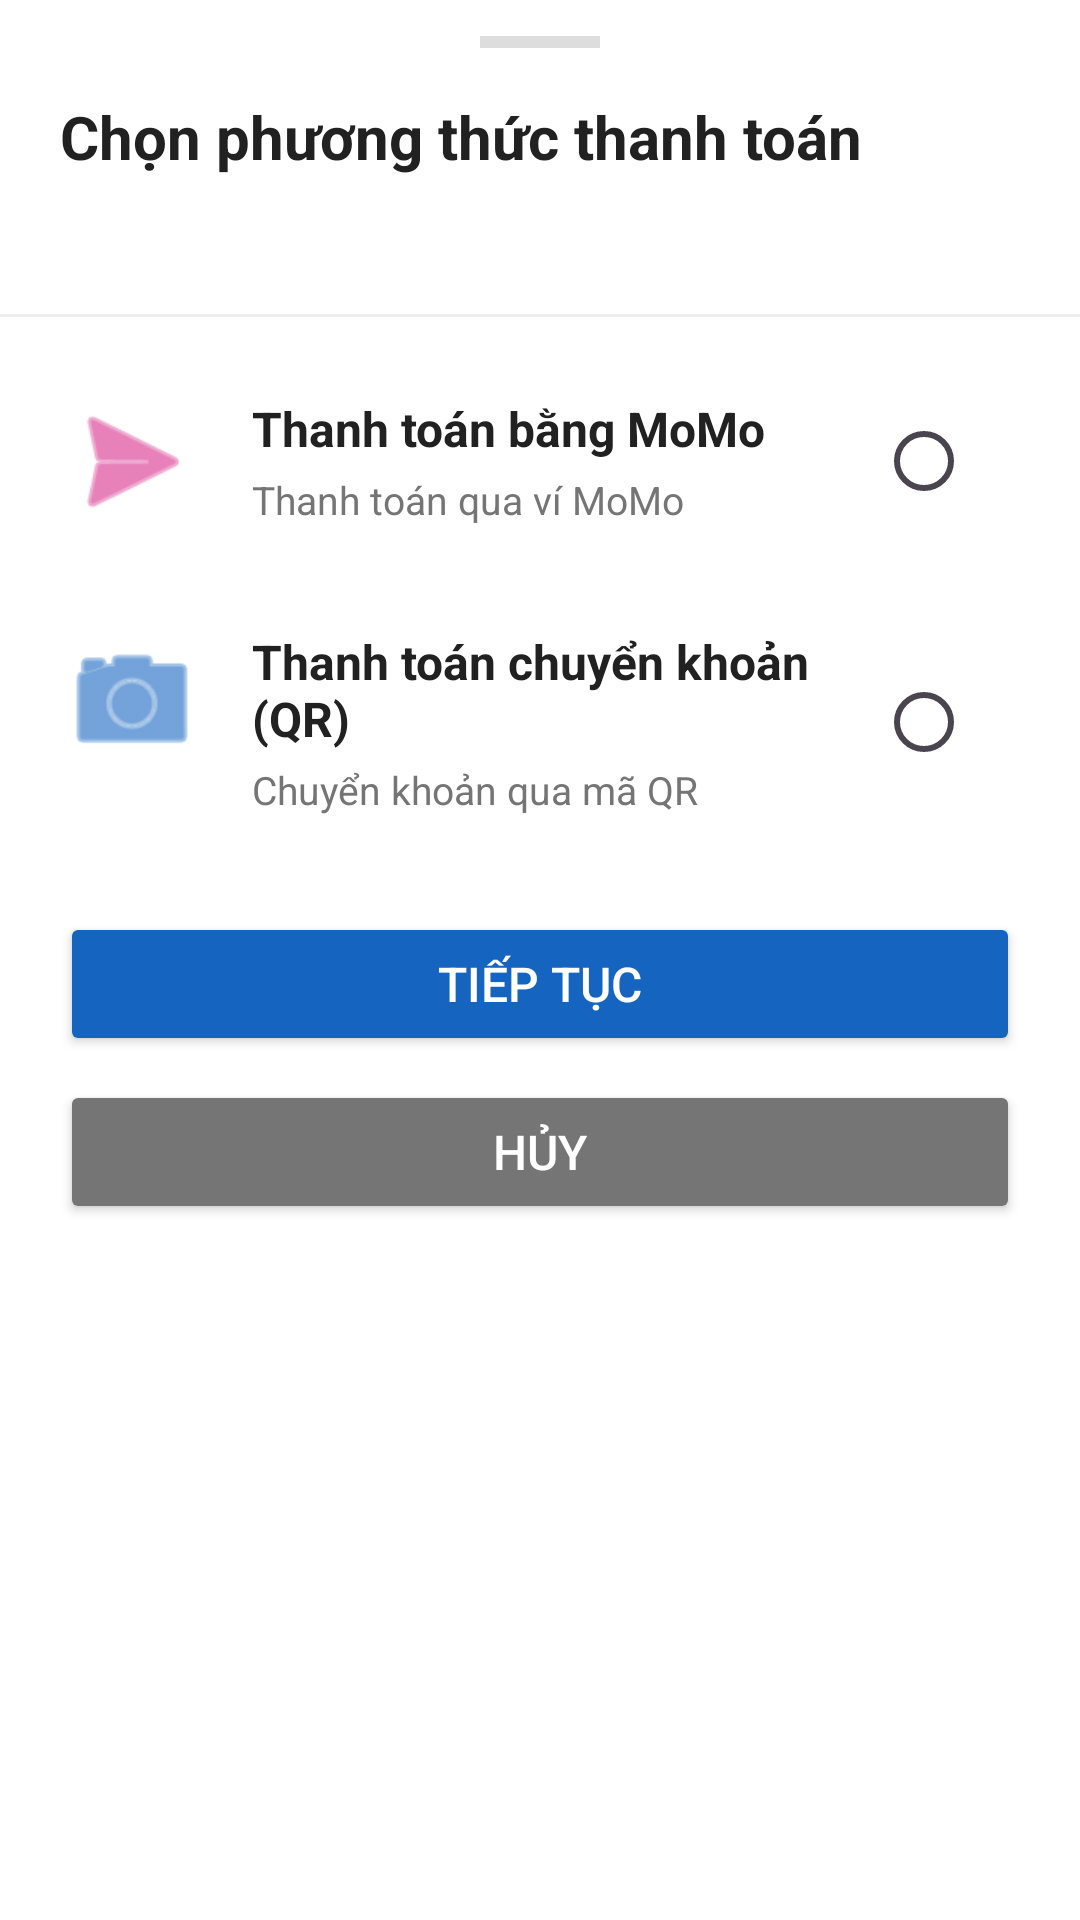

Write the Android layout XML for this screen, with the resource values it uses.
<!-- AndroidManifest.xml: application theme Theme.MyApp -->
<!-- res/layout/bottom_sheet_payment_method.xml -->
<?xml version="1.0" encoding="utf-8"?>
<LinearLayout xmlns:android="http://schemas.android.com/apk/res/android"
    android:layout_width="match_parent"
    android:layout_height="wrap_content"
    android:background="#FFFFFF"
    android:orientation="vertical"
    android:paddingBottom="24dp">

    
    <View
        android:layout_width="40dp"
        android:layout_height="4dp"
        android:layout_gravity="center_horizontal"
        android:layout_marginTop="12dp"
        android:layout_marginBottom="16dp"
        android:background="#DDDDDD" />

    
    <TextView
        android:layout_width="match_parent"
        android:layout_height="wrap_content"
        android:paddingHorizontal="20dp"
        android:text="@string/payment_choose_method"
        android:textColor="#212121"
        android:textSize="20sp"
        android:textStyle="bold" />

    
    <TextView
        android:id="@+id/tvPaymentTotal"
        android:layout_width="match_parent"
        android:layout_height="wrap_content"
        android:layout_marginTop="8dp"
        android:paddingHorizontal="20dp"
        android:textColor="#E53935"
        android:textSize="16sp"
        android:textStyle="bold" />

    <View
        android:layout_width="match_parent"
        android:layout_height="1dp"
        android:layout_marginTop="16dp"
        android:layout_marginBottom="8dp"
        android:background="#EEEEEE" />

    
    <LinearLayout
        android:id="@+id/layoutMoMo"
        android:layout_width="match_parent"
        android:layout_height="wrap_content"
        android:background="?attr/selectableItemBackground"
        android:clickable="true"
        android:focusable="true"
        android:orientation="horizontal"
        android:paddingHorizontal="20dp"
        android:paddingVertical="16dp">

        <ImageView
            android:layout_width="48dp"
            android:layout_height="48dp"
            android:src="@android:drawable/ic_menu_send"
            android:tint="#D82D8B" />

        <LinearLayout
            android:layout_width="0dp"
            android:layout_height="wrap_content"
            android:layout_gravity="center_vertical"
            android:layout_marginStart="16dp"
            android:layout_weight="1"
            android:orientation="vertical">

            <TextView
                android:layout_width="wrap_content"
                android:layout_height="wrap_content"
                android:text="@string/payment_method_momo"
                android:textColor="#212121"
                android:textSize="16sp"
                android:textStyle="bold" />

            <TextView
                android:layout_width="wrap_content"
                android:layout_height="wrap_content"
                android:layout_marginTop="4dp"
                android:text="Thanh toán qua ví MoMo"
                android:textColor="#757575"
                android:textSize="13sp" />

        </LinearLayout>

        <RadioButton
            android:id="@+id/rbMoMo"
            android:layout_width="wrap_content"
            android:layout_height="wrap_content"
            android:layout_gravity="center_vertical"
            android:clickable="false" />

    </LinearLayout>

    
    <LinearLayout
        android:id="@+id/layoutQR"
        android:layout_width="match_parent"
        android:layout_height="wrap_content"
        android:background="?attr/selectableItemBackground"
        android:clickable="true"
        android:focusable="true"
        android:orientation="horizontal"
        android:paddingHorizontal="20dp"
        android:paddingVertical="16dp">

        <ImageView
            android:layout_width="48dp"
            android:layout_height="48dp"
            android:src="@android:drawable/ic_menu_camera"
            android:tint="#1565C0" />

        <LinearLayout
            android:layout_width="0dp"
            android:layout_height="wrap_content"
            android:layout_gravity="center_vertical"
            android:layout_marginStart="16dp"
            android:layout_weight="1"
            android:orientation="vertical">

            <TextView
                android:layout_width="wrap_content"
                android:layout_height="wrap_content"
                android:text="@string/payment_method_qr"
                android:textColor="#212121"
                android:textSize="16sp"
                android:textStyle="bold" />

            <TextView
                android:layout_width="wrap_content"
                android:layout_height="wrap_content"
                android:layout_marginTop="4dp"
                android:text="Chuyển khoản qua mã QR"
                android:textColor="#757575"
                android:textSize="13sp" />

        </LinearLayout>

        <RadioButton
            android:id="@+id/rbQR"
            android:layout_width="wrap_content"
            android:layout_height="wrap_content"
            android:layout_gravity="center_vertical"
            android:clickable="false" />

    </LinearLayout>

    
    <Button
        android:id="@+id/btnContinuePayment"
        android:layout_width="match_parent"
        android:layout_height="wrap_content"
        android:layout_marginHorizontal="20dp"
        android:layout_marginTop="16dp"
        android:backgroundTint="#1565C0"
        android:paddingVertical="12dp"
        android:text="Tiếp tục"
        android:textColor="#FFFFFF"
        android:textSize="16sp" />

    
    <Button
        android:id="@+id/btnCancel"
        android:layout_width="match_parent"
        android:layout_height="wrap_content"
        android:layout_marginHorizontal="20dp"
        android:layout_marginTop="8dp"
        android:backgroundTint="#757575"
        android:paddingVertical="12dp"
        android:text="Hủy"
        android:textColor="#FFFFFF"
        android:textSize="16sp" />

</LinearLayout>
<!-- resources referenced by this layout -->
<resources>
  <string name="payment_choose_method">Chọn phương thức thanh toán</string>
  <string name="payment_method_momo">Thanh toán bằng MoMo</string>
  <string name="payment_method_qr">Thanh toán chuyển khoản (QR)</string>
  <style name="Theme.MyApp" parent="Base.Theme.MyApp" />
  <style name="Base.Theme.MyApp" parent="Theme.Material3.DayNight.NoActionBar">
          
          
      </style>
</resources>
